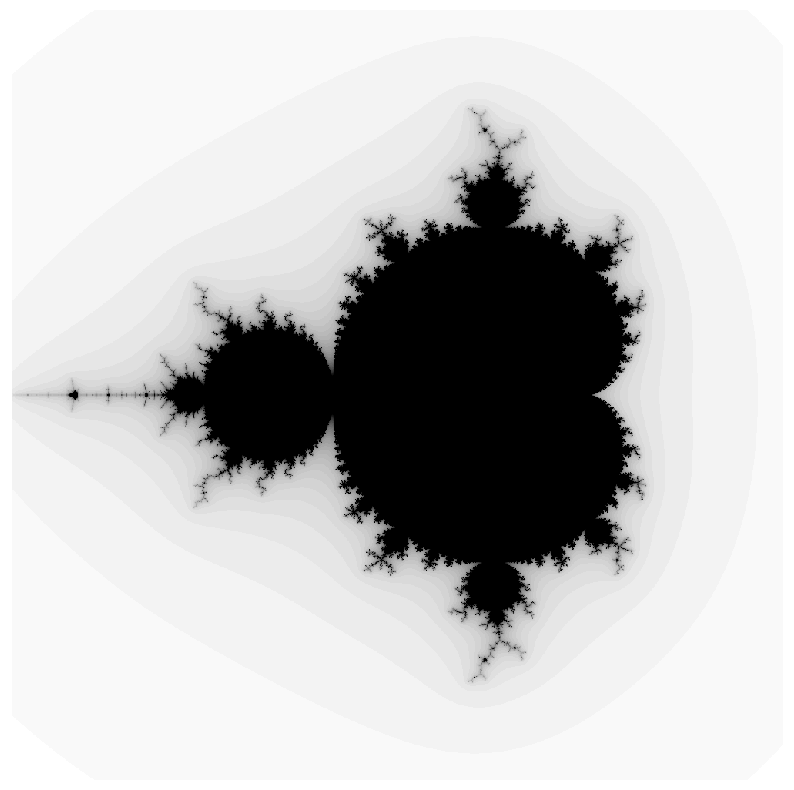

Source code (Python):
import numpy as np
import matplotlib.pyplot as plt

def mandelbrot_set(num_iter = 50, N = 1000, X0 = np.array([-2, 2, -2, 2])):
    """
    Generates the Mandelbrot set fractal
    
    Inputs
    ------
    num_iter: int
        number of iterations to run
    N: int
        number of grid points on each axis to use. We use a square grid
    X0: np.array
        bounding box of the square grid to use
    
    Returns
    -------
    x: np.array
        x axis vlaues
    y: np.array
        y axis values
    F: np.array
        2D np.array containing the fractal
    """    
    x0 = X0[0]
    x1 = X0[1]
    y0 = X0[2]
    y1 = X0[3]
    i = 1j
    
    x, y = np.meshgrid(np.linspace(x0, x1, N), np.linspace(y0, y1, N) * i)
    z = x + y
    c = x + y
    F = np.zeros([N, N])
    
    for j in range(num_iter):
        index = np.abs(z) < np.inf
        F[index] = F[index] + 1
        z = z ** 2 + c 

    return np.linspace(x0, x1, N), np.linspace(y0, y1, N), F
   
if __name__ == '__main__':
    x, y, F = mandelbrot_set(X0 = [-2, 1, -1.5, 1.5])
    plt.figure(figsize = (10, 10))
    plt.pcolormesh(x, y, F, cmap = 'binary')
    plt.axis('equal')
    plt.axis('off')
    plt.show()
